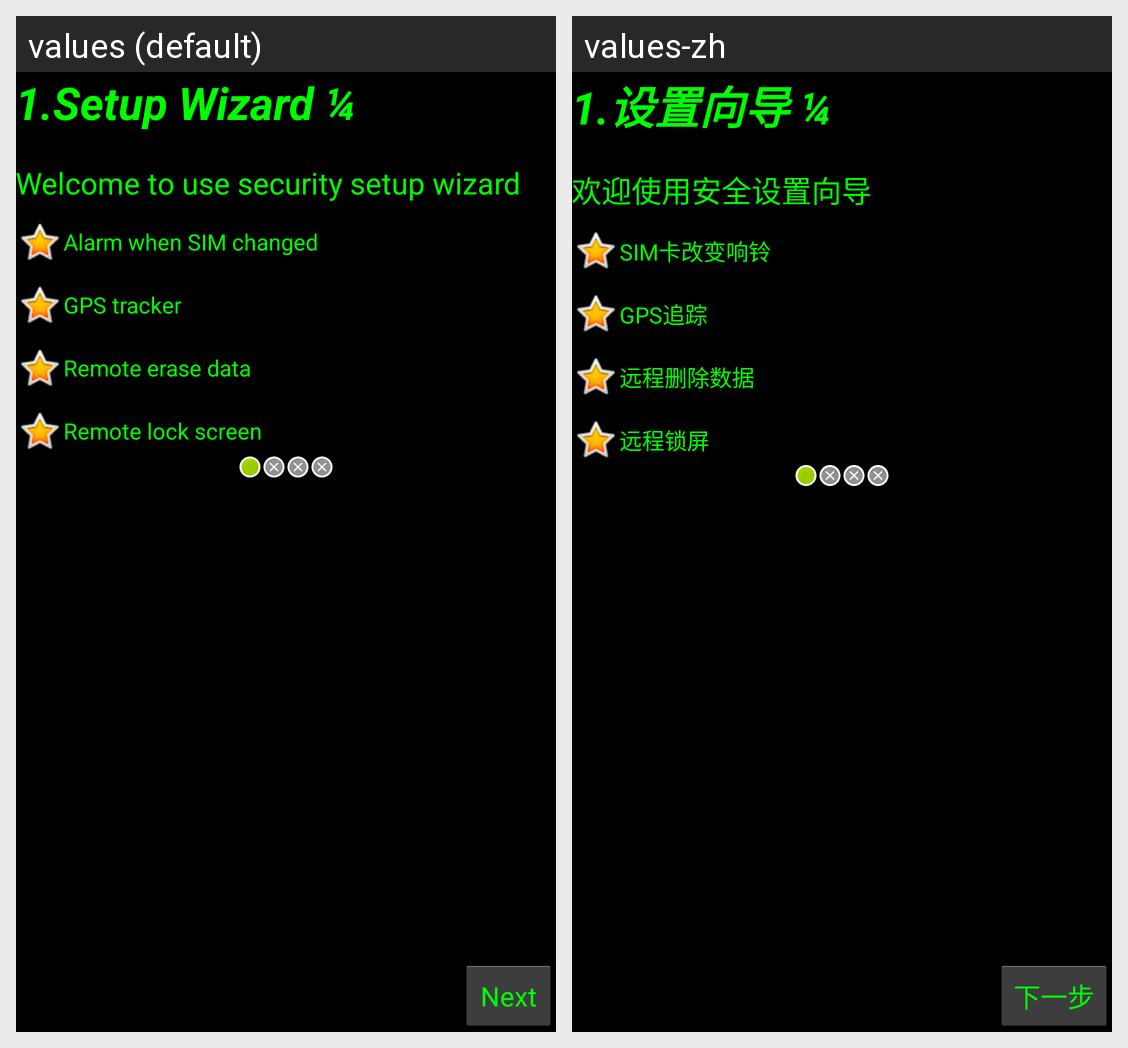

For this localized Android screen grid, give each drawn string resource with its value in every locale shown.
Android screen res/layout/security_wizard.xml rendered under 2 locales, left to right: values (default), values-zh. Device: Nexus 5 (rendered at 1080×1920; each locale shown at half size, 540×960, under a caption strip naming it); theme AppTheme.
Strings drawn on this screen, with the default value and each locale's value (text and hints the layout hard-codes, and strings that could not be matched under every locale, appear in the picture but are not listed):

first_process_setup_wizard
  values: 1.Setup Wizard ¼
  values-zh: 1.设置向导 ¼

welcome_to_use_security_setup_wizard
  values: Welcome to use security setup wizard
  values-zh: 欢迎使用安全设置向导

alarm_when_sim_changed
  values: Alarm when SIM changed
  values-zh: SIM卡改变响铃

gps_tracker
  values: GPS tracker
  values-zh: GPS追踪

remote_erase_data
  values: Remote erase data
  values-zh: 远程删除数据

remote_lock_screen
  values: Remote lock screen
  values-zh: 远程锁屏
